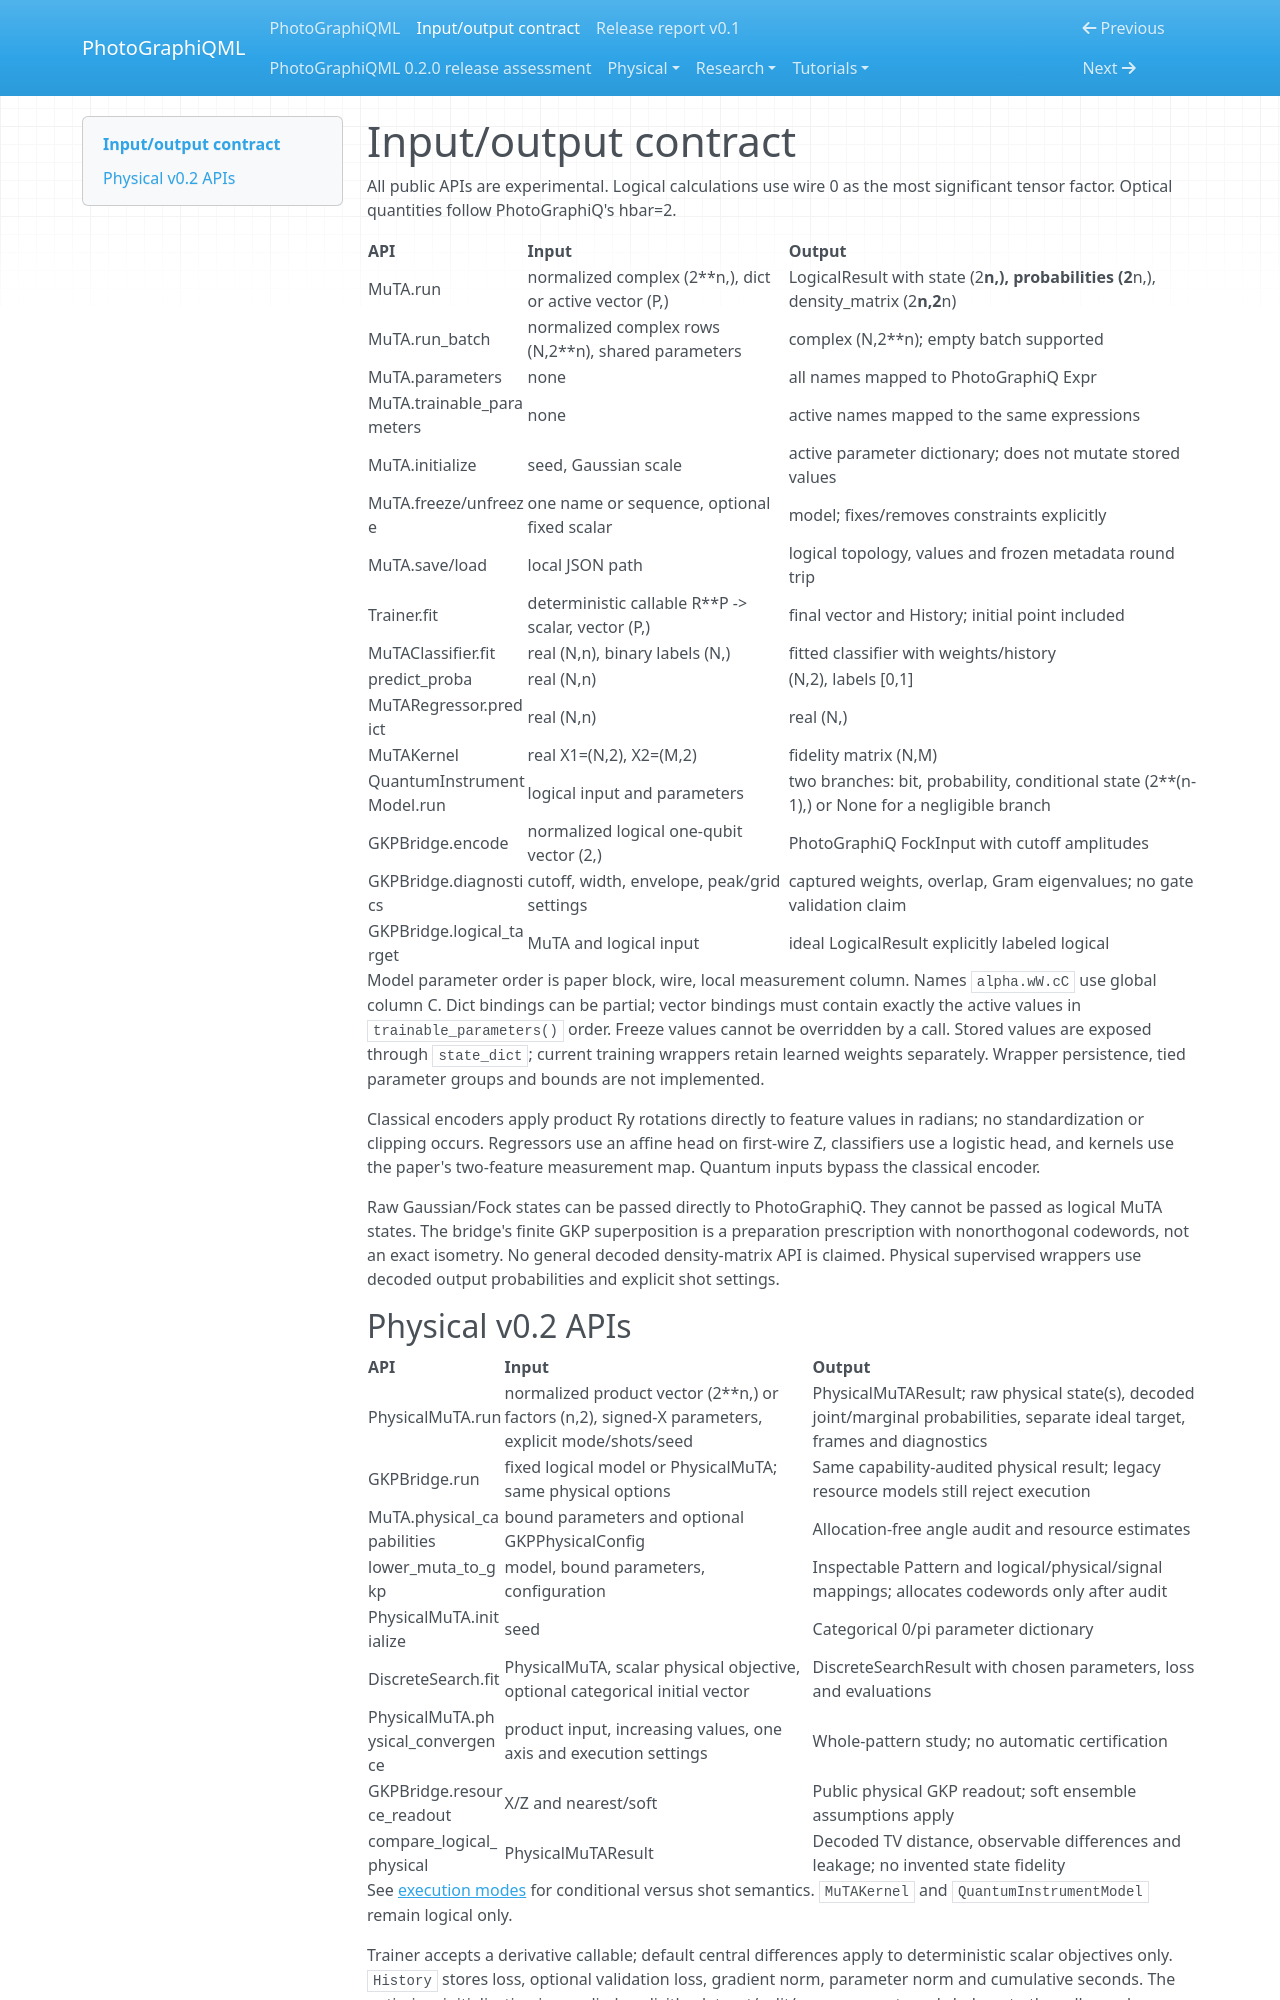

repository: chinmoybiswasdeep/PhotoGraphiQML · page: api/index.html · generator: mkdocs

# Input/output contract

All public APIs are experimental. Logical calculations use wire 0 as the most
significant tensor factor. Optical quantities follow PhotoGraphiQ's hbar=2.

| API | Input | Output |
|---|---|---|
| MuTA.run | normalized complex (2**n,), dict or active vector (P,) | LogicalResult with state (2**n,), probabilities (2**n,), density_matrix (2**n,2**n) |
| MuTA.run_batch | normalized complex rows (N,2**n), shared parameters | complex (N,2**n); empty batch supported |
| MuTA.parameters | none | all names mapped to PhotoGraphiQ Expr |
| MuTA.trainable_parameters | none | active names mapped to the same expressions |
| MuTA.initialize | seed, Gaussian scale | active parameter dictionary; does not mutate stored values |
| MuTA.freeze/unfreeze | one name or sequence, optional fixed scalar | model; fixes/removes constraints explicitly |
| MuTA.save/load | local JSON path | logical topology, values and frozen metadata round trip |
| Trainer.fit | deterministic callable R**P -> scalar, vector (P,) | final vector and History; initial point included |
| MuTAClassifier.fit | real (N,n), binary labels (N,) | fitted classifier with weights/history |
| predict_proba | real (N,n) | (N,2), labels [0,1] |
| MuTARegressor.predict | real (N,n) | real (N,) |
| MuTAKernel | real X1=(N,2), X2=(M,2) | fidelity matrix (N,M) |
| QuantumInstrumentModel.run | logical input and parameters | two branches: bit, probability, conditional state (2**(n-1),) or None for a negligible branch |
| GKPBridge.encode | normalized logical one-qubit vector (2,) | PhotoGraphiQ FockInput with cutoff amplitudes |
| GKPBridge.diagnostics | cutoff, width, envelope, peak/grid settings | captured weights, overlap, Gram eigenvalues; no gate validation claim |
| GKPBridge.logical_target | MuTA and logical input | ideal LogicalResult explicitly labeled logical |

Model parameter order is paper block, wire, local measurement column. Names
`alpha.wW.cC` use global column C. Dict bindings can be partial; vector bindings
must contain exactly the active values in `trainable_parameters()` order.
Freeze values cannot be overridden by a call. Stored values are exposed through
`state_dict`; current training wrappers retain learned weights separately.
Wrapper persistence, tied parameter groups and bounds are not implemented.

Classical encoders apply product Ry rotations directly to feature values in
radians; no standardization or clipping occurs. Regressors use an affine head
on first-wire Z, classifiers use a logistic head, and kernels use the paper's
two-feature measurement map. Quantum inputs bypass the classical encoder.

Raw Gaussian/Fock states can be passed directly to PhotoGraphiQ. They cannot
be passed as logical MuTA states. The bridge's finite GKP superposition is a
preparation prescription with nonorthogonal codewords, not an exact isometry.
No general decoded density-matrix API is claimed. Physical supervised wrappers
use decoded output probabilities and explicit shot settings.
